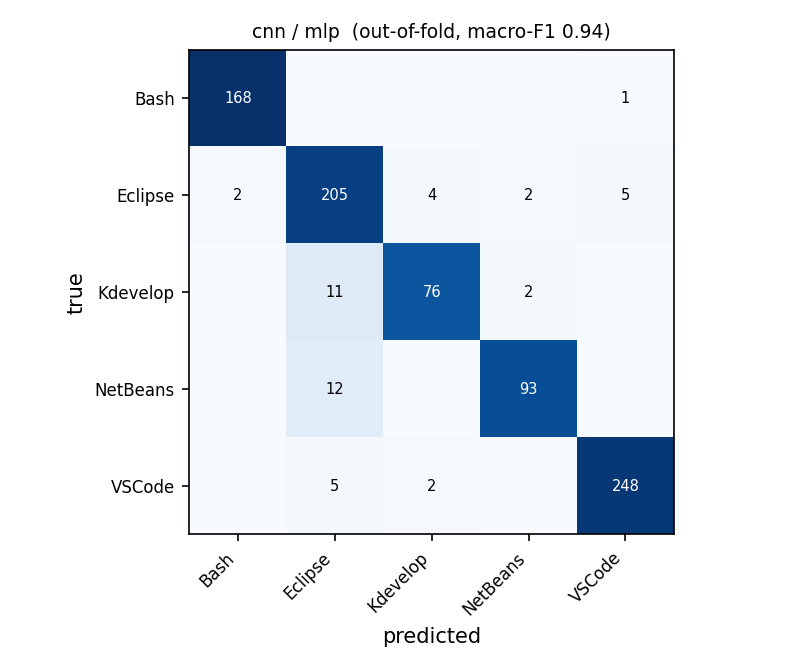

Values plotted in this chart, from the file beside it:
true \ predicted, Bash, Eclipse, Kdevelop, NetBeans, VSCode
Bash, 168, 0, 0, 0, 1
Eclipse, 2, 205, 4, 2, 5
Kdevelop, 0, 11, 76, 2, 0
NetBeans, 0, 12, 0, 93, 0
VSCode, 0, 5, 2, 0, 248
